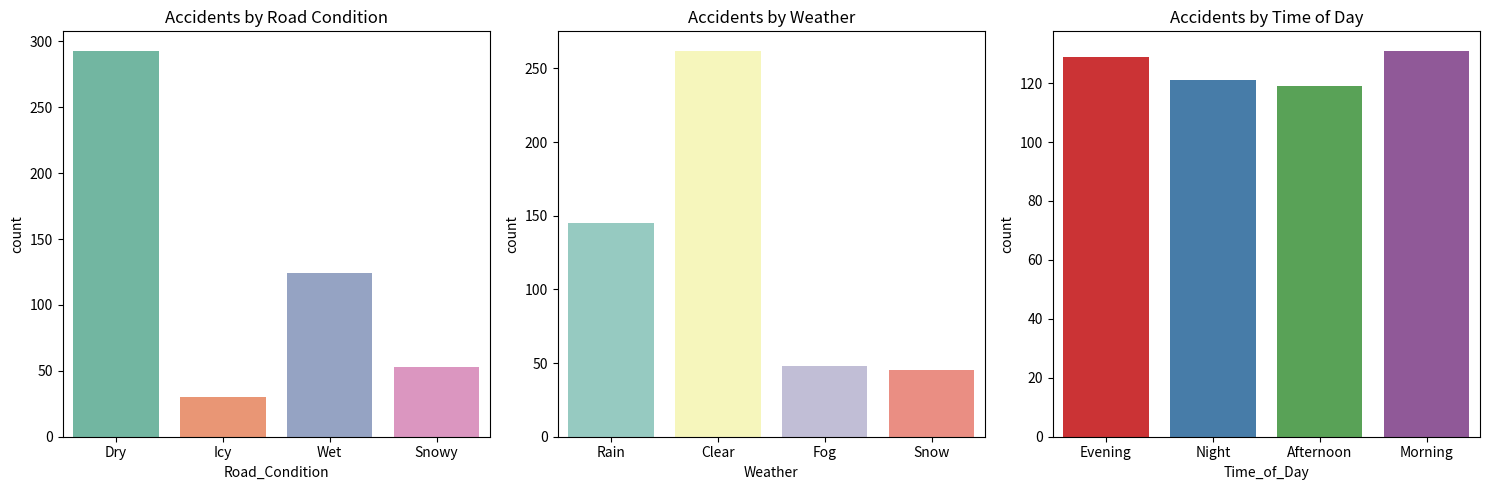
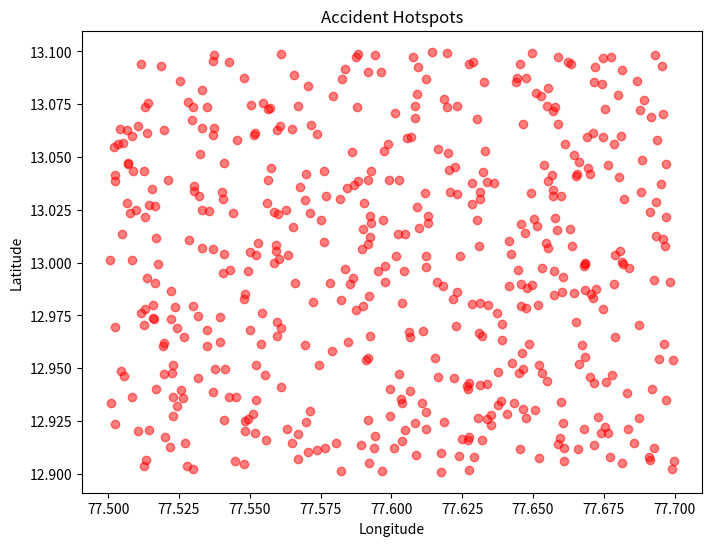
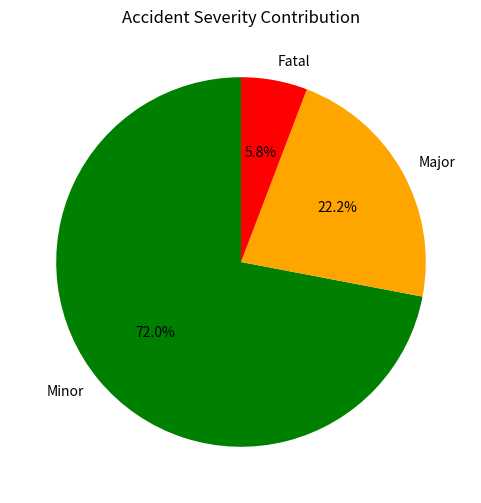
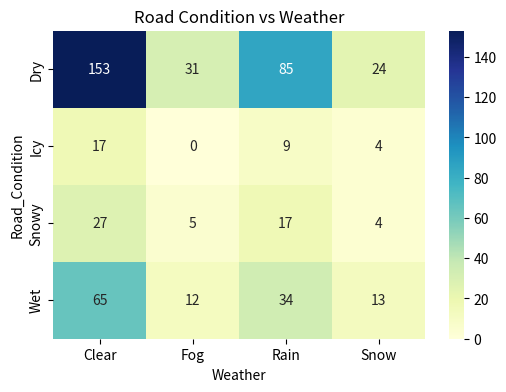

The script that saved these images, in order:
import pandas as pd
import numpy as np
import matplotlib.pyplot as plt
import seaborn as sns

# --- Step 1: Generate Sample Traffic Accident Data ---
np.random.seed(42)
n = 500  # Number of accident records

data = {
    'Accident_ID': range(1, n+1),
    'Road_Condition': np.random.choice(['Dry', 'Wet', 'Snowy', 'Icy'], n, p=[0.6,0.25,0.1,0.05]),
    'Weather': np.random.choice(['Clear', 'Rain', 'Fog', 'Snow'], n, p=[0.5,0.3,0.1,0.1]),
    'Time_of_Day': np.random.choice(['Morning', 'Afternoon', 'Evening', 'Night'], n),
    'Latitude': np.random.uniform(12.90, 13.10, n),   # Example city coordinates
    'Longitude': np.random.uniform(77.50, 77.70, n),
    'Severity': np.random.choice(['Minor', 'Major', 'Fatal'], n, p=[0.7,0.25,0.05])
}

df = pd.DataFrame(data)

# --- Step 2: Analyze patterns ---
# Road Condition vs Accident Count
road_accidents = df['Road_Condition'].value_counts()
weather_accidents = df['Weather'].value_counts()
time_accidents = df['Time_of_Day'].value_counts()
severity_accidents = df['Severity'].value_counts()

# --- Step 3: Visualize patterns ---
plt.figure(figsize=(15,5))

plt.subplot(1,3,1)
sns.countplot(x='Road_Condition', data=df, palette='Set2')
plt.title("Accidents by Road Condition")

plt.subplot(1,3,2)
sns.countplot(x='Weather', data=df, palette='Set3')
plt.title("Accidents by Weather")

plt.subplot(1,3,3)
sns.countplot(x='Time_of_Day', data=df, palette='Set1')
plt.title("Accidents by Time of Day")

plt.tight_layout()
plt.show()

# --- Step 4: Visualize Accident Hotspots ---
plt.figure(figsize=(8,6))
plt.scatter(df['Longitude'], df['Latitude'], c='red', alpha=0.5)
plt.title("Accident Hotspots")
plt.xlabel("Longitude")
plt.ylabel("Latitude")
plt.show()

# --- Step 5: Contribution Spotlight (Severity Distribution) ---
plt.figure(figsize=(6,6))
severity_accidents.plot(kind='pie', autopct='%1.1f%%', colors=['green','orange','red'], startangle=90)
plt.title("Accident Severity Contribution")
plt.ylabel('')
plt.show()

# --- Step 6: Optional: Correlation Heatmap ---
plt.figure(figsize=(6,4))
sns.heatmap(pd.crosstab(df['Road_Condition'], df['Weather']), annot=True, fmt='d', cmap='YlGnBu')
plt.title("Road Condition vs Weather")
plt.show()

print("Sample Accident Data (first 5 rows):")
print(df.head())